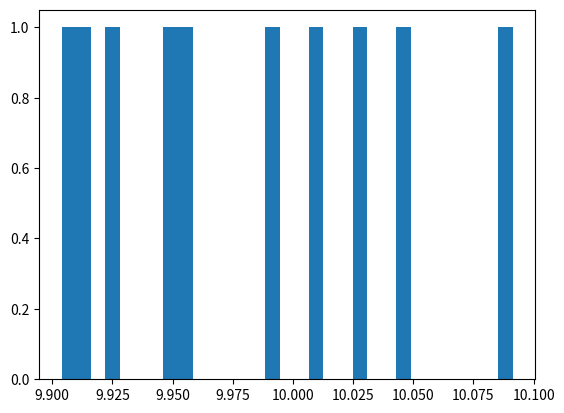

Here is the Python script that generated this plot:
import random
import numpy as np
import matplotlib.pyplot as plt

V_dilue = 100                   # Volume en mL
u_V_dilue = 0.3
V_preleve = 10                  # Volume en mL
u_V_preleve = 0.05
C_mere = 100                    # concentration apportée en mmol/L
u_C_mere = 0.5

nombre_mesures = 10

C_dilue = C_mere*V_preleve/V_dilue

print('Valeur-cible de la concentration de la solution diluée :' , '%.2f' % C_dilue, 'mmol/L')

carre_composition = (u_C_mere/C_mere)**2+(u_V_preleve/V_preleve)**2+(u_V_dilue/V_dilue)**2
u_C_dilue = C_dilue*(carre_composition)**0.5
u_C_dilue_type = u_C_dilue/(nombre_mesures)**0.5

################  Affichage des résultats #############################

print('valeur cible = ',C_dilue, 'mmol/L')
print('incertitude composée = ',u_C_dilue_type , 'mmol/L')

def mesures_normale (valeur,incertitude,nombres_mesures):
    tableau_mesures = np.array([])                                       # création d'un tableau vide
    for i in range (0,nombre_mesures):
        nouvelle_mesure = random.gauss(valeur,incertitude)               # génère un nombre aléatoire en suivant une loi normale
        tableau_mesures = np.append(tableau_mesures,nouvelle_mesure)     # ajoute le nombre dans le tableau
    return tableau_mesures    

tableau_C_mere = mesures_normale(C_mere,u_C_mere,nombre_mesures)
moyenne_C_mere = np.mean(tableau_C_mere)

tableau_V_dilue = mesures_normale(V_dilue,u_V_dilue,nombre_mesures)
moyenne_V_dilue = np.mean(tableau_V_dilue)

tableau_V_preleve = mesures_normale(V_preleve,u_V_preleve,nombre_mesures)
moyenne_V_preleve = np.mean(tableau_V_preleve)

print("Essai N° - C solution mère - V prélevé - V après dilution")
for i in range (0, min(len(tableau_C_mere), 17)):
    print(i+1,"          ",'%.2f'% tableau_C_mere[i], "            ",'%.2f'% tableau_V_preleve[i],"            ",'%.2f'% tableau_V_dilue[i])

print("moyennes des valeurs vraies")
print ("           ",'%.2f'% moyenne_C_mere, "            ",'%.2f'% moyenne_V_preleve,"             ",'%.2f'% moyenne_V_dilue)

tableau_C_dilue_vraie = tableau_C_mere*tableau_V_preleve/tableau_V_dilue

################  Affichage du tableau des valeurs vraies de la concentration de la solution diluée ########

print("Essai N°       C solution diluée")
for i in range (0, min(len(tableau_C_mere), 17)):
    print(i+1,"            ",'%.2f'% tableau_C_dilue_vraie[i])

def graphe(tableau):
    min_tab = tableau.min()
    max_tab = tableau.max()
    plt.hist(tableau,bins=31,range=(min_tab,max_tab))
    plt.show

moyenne_C_dilue_vraie = np.mean(tableau_C_dilue_vraie)

print('moyenne :', '%.3f' %  moyenne_C_dilue_vraie)

graphe(tableau_C_dilue_vraie)

print('valeur cible = ','%.4f'% C_dilue,'    incertitude-type composée = ','%.4f'% u_C_dilue_type)
print('moyenne des valeurs vraies = ','%.4f'% moyenne_C_dilue_vraie)



%history